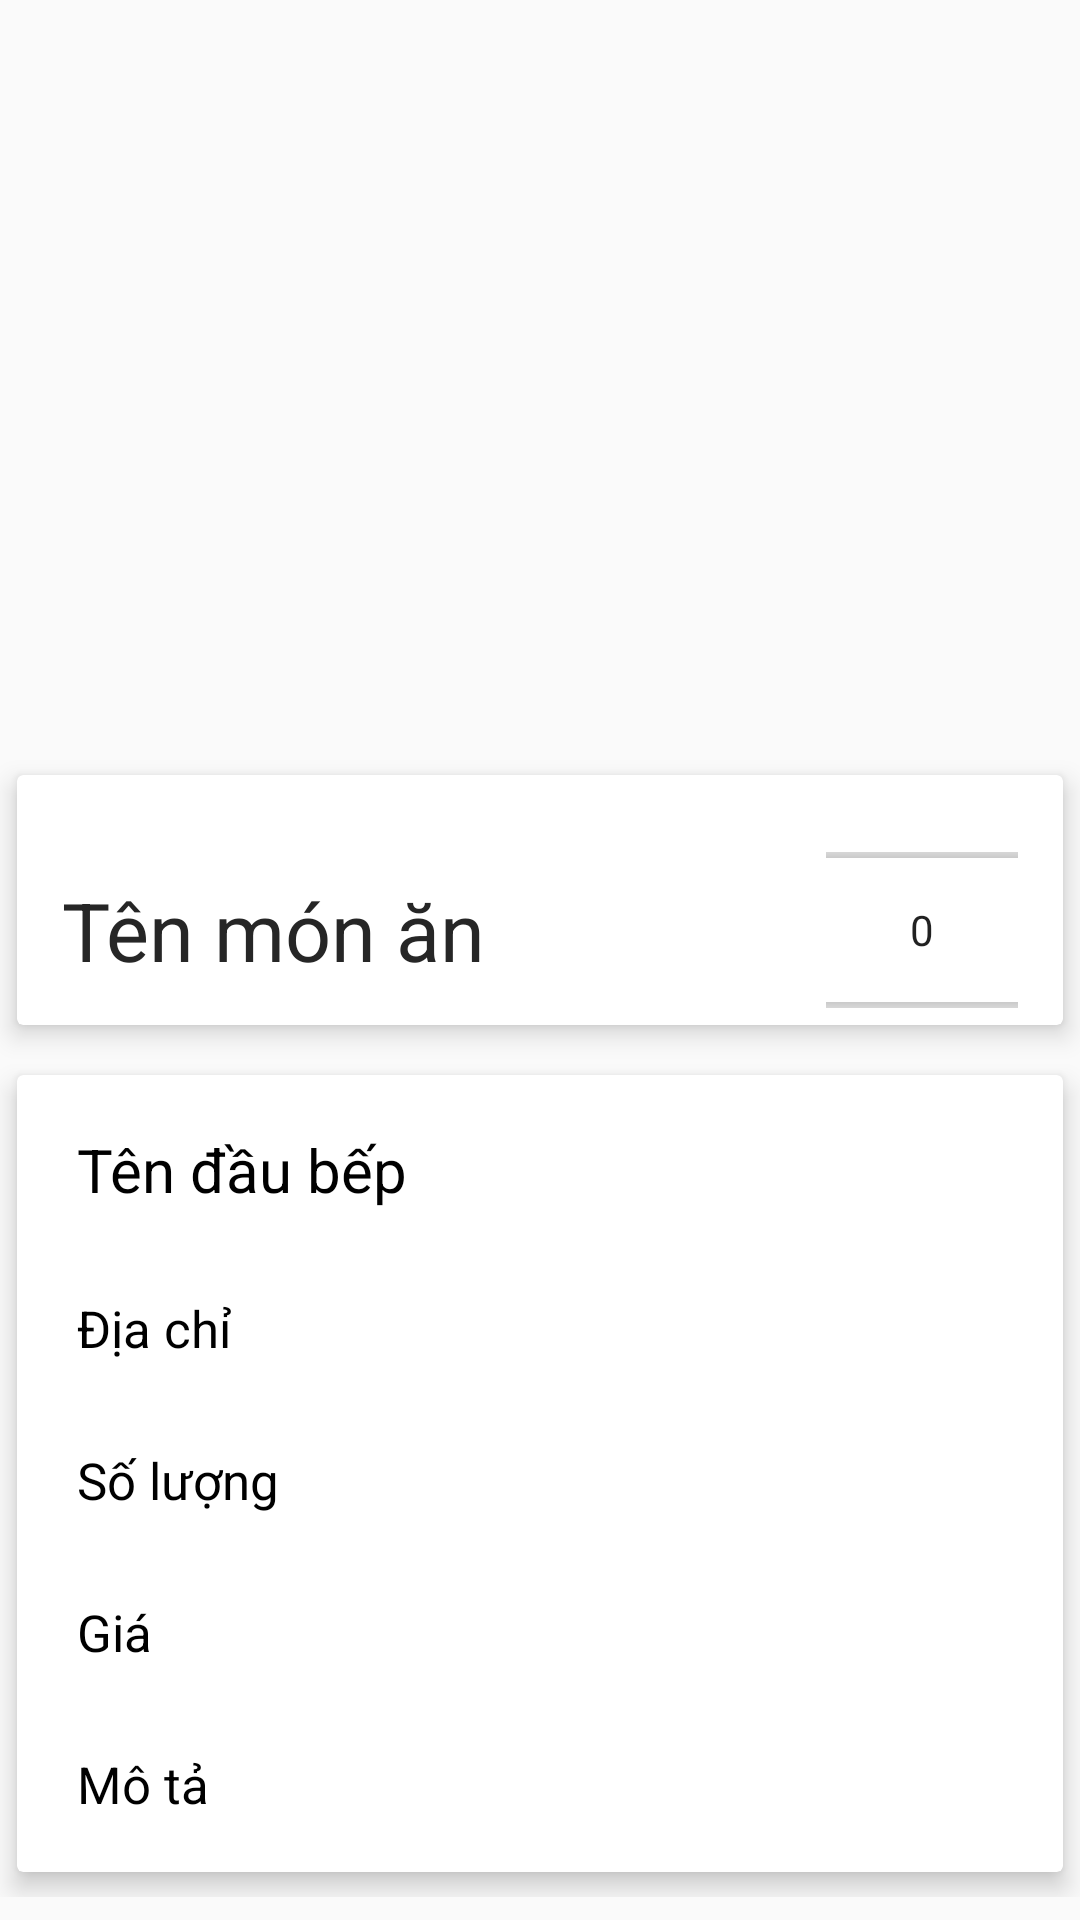

Write the Android layout XML for this screen, with the resource values it uses.
<!-- AndroidManifest.xml: application theme AppTheme -->
<!-- res/layout/activity_order_dish.xml -->
<?xml version="1.0" encoding="utf-8"?>
<LinearLayout xmlns:android="http://schemas.android.com/apk/res/android"
    xmlns:app="http://schemas.android.com/apk/res-auto"
    xmlns:tools="http://schemas.android.com/tools"
    android:layout_width="match_parent"
    android:layout_height="match_parent"
    android:orientation="vertical"
    tools:context=".customerFoodPanel.OrderDish">


    <ScrollView
        android:layout_width="match_parent"
        android:layout_height="match_parent"
        android:orientation="vertical">

        <LinearLayout
            android:layout_width="match_parent"
            android:layout_height="wrap_content"
            android:orientation="vertical">


            <ImageView
                android:id="@+id/image"
                android:layout_width="match_parent"
                android:layout_height="250dp"
                android:scaleType="centerCrop" />


            <androidx.cardview.widget.CardView
                android:layout_width="match_parent"
                android:layout_height="100dp"
                app:cardElevation="5dp"
                app:cardUseCompatPadding="true">

                <LinearLayout
                    android:layout_width="match_parent"
                    android:layout_height="wrap_content"
                    android:layout_marginTop="20sp"
                    android:gravity="center_vertical"
                    android:orientation="horizontal">


                    <TextView
                        android:id="@+id/food_name"
                        android:layout_width="wrap_content"
                        android:layout_height="wrap_content"
                        android:layout_marginLeft="15dp"
                        android:maxWidth="300dp"
                        android:text="Tên món ăn"
                        android:textColor="@color/Blacklogo"
                        android:textSize="27dp" />

                    <LinearLayout
                        android:layout_width="match_parent"
                        android:layout_height="wrap_content"
                        android:gravity="right">

                        <NumberPicker
                            android:id="@+id/number_btn"
                            android:layout_width="wrap_content"
                            android:layout_height="wrap_content"
                            android:layout_marginRight="15dp" />
                    </LinearLayout>
                </LinearLayout>
            </androidx.cardview.widget.CardView>


            <androidx.cardview.widget.CardView
                android:layout_width="match_parent"
                android:layout_height="wrap_content"
                app:cardElevation="5dp"
                app:cardUseCompatPadding="true">

                <LinearLayout
                    android:layout_width="match_parent"
                    android:layout_height="wrap_content"
                    android:orientation="vertical">

                    <TextView
                        android:id="@+id/chef_name"
                        android:layout_width="wrap_content"
                        android:layout_height="wrap_content"
                        android:layout_marginLeft="10dp"
                        android:layout_marginTop="8dp"
                        android:padding="10dp"
                        android:text="Tên đầu bếp"
                        android:textAllCaps="false"
                        android:textColor="@color/Black"
                        android:textSize="20dp" />

                    <TextView
                        android:id="@+id/chef_location"
                        android:layout_width="wrap_content"
                        android:layout_height="wrap_content"
                        android:layout_marginLeft="10dp"
                        android:layout_marginTop="8dp"
                        android:padding="10dp"
                        android:text="Địa chỉ"
                        android:textAllCaps="false"
                        android:textColor="@color/Black"
                        android:textSize="17dp" />

                    <TextView
                        android:id="@+id/food_quantity"
                        android:layout_width="wrap_content"
                        android:layout_height="wrap_content"
                        android:layout_marginLeft="10dp"
                        android:layout_marginTop="8dp"
                        android:padding="10dp"
                        android:text="Số lượng"
                        android:textAllCaps="false"
                        android:textColor="@color/Black"
                        android:textSize="17dp" />

                    <TextView
                        android:id="@+id/food_price"
                        android:layout_width="wrap_content"
                        android:layout_height="wrap_content"
                        android:layout_marginLeft="10dp"
                        android:layout_marginTop="8dp"
                        android:padding="10dp"
                        android:text="Giá"
                        android:textAllCaps="false"
                        android:textColor="@color/Black"
                        android:textSize="17dp" />

                    <TextView
                        android:id="@+id/food_description"
                        android:layout_width="wrap_content"
                        android:layout_height="wrap_content"
                        android:layout_marginLeft="10dp"
                        android:layout_marginTop="8dp"
                        android:layout_marginBottom="8dp"
                        android:padding="10dp"
                        android:text="Mô tả"
                        android:textAllCaps="false"
                        android:textColor="@color/Black"
                        android:textSize="17dp" />


                </LinearLayout>


            </androidx.cardview.widget.CardView>

        </LinearLayout>

    </ScrollView>
</LinearLayout>
<!-- resources referenced by this layout -->
<resources>
  <color name="Black">#000000</color>
  <color name="Blacklogo">#262626</color>
  <style name="AppTheme" parent="Theme.AppCompat.Light.DarkActionBar">
          
          <item name="colorPrimary">@color/yourSelectedColor</item>
          <item name="colorPrimaryDark">@color/Black</item>
          <item name="colorAccent">@color/darkgray</item>
      </style>
  <color name="yourSelectedColor">#17A2C0</color>
  <color name="darkgray">#B2000000</color>
</resources>
